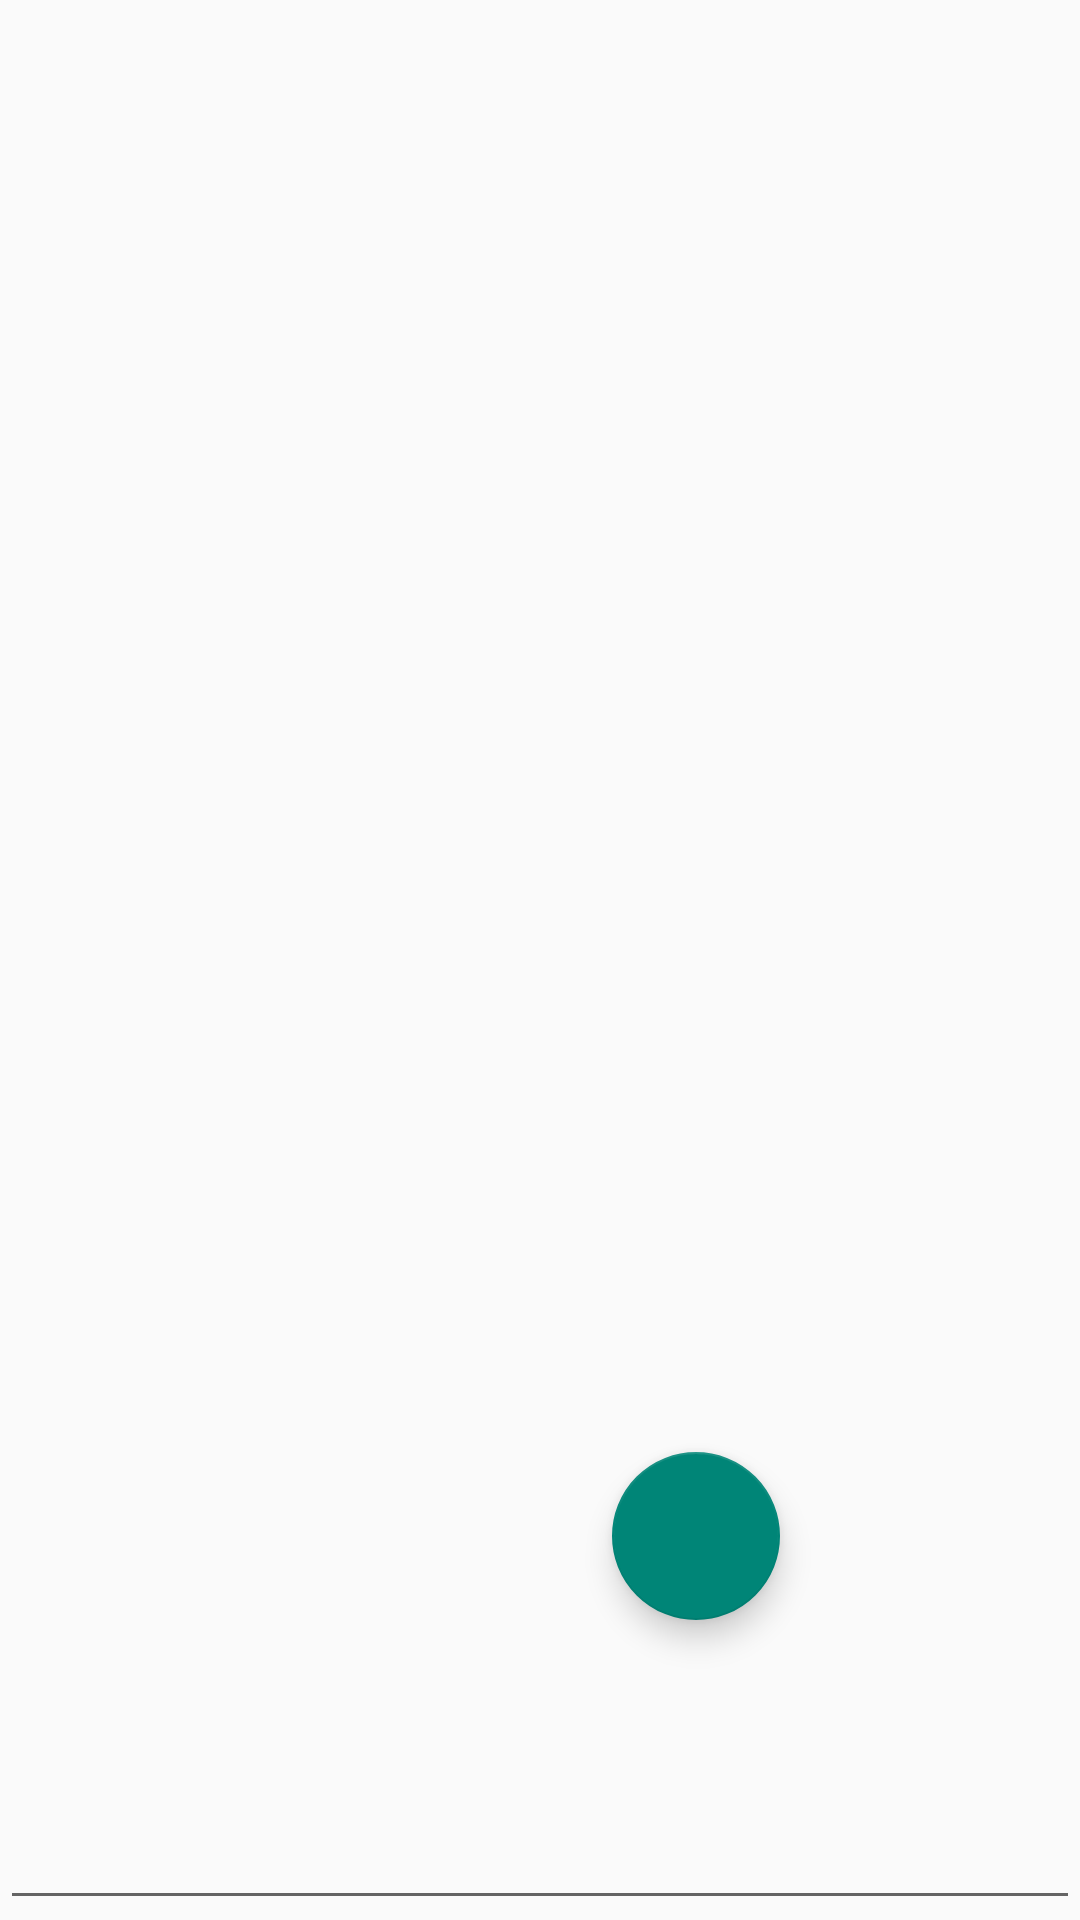

This screen was rendered from an Android layout file. Write that file and the resources it references.
<!-- AndroidManifest.xml: application theme Theme.AndroidDiary -->
<!-- res/layout/activity_note_editor.xml -->
<?xml version="1.0" encoding="utf-8"?>
<androidx.constraintlayout.widget.ConstraintLayout xmlns:android="http://schemas.android.com/apk/res/android"
    xmlns:app="http://schemas.android.com/apk/res-auto"
    xmlns:tools="http://schemas.android.com/tools"
    android:layout_width="match_parent"
    android:layout_height="match_parent"
    tools:context=".DiaryEditorActivity">

    
    <EditText
        android:id="@+id/editTextTextMultiLine"
        android:layout_width="match_parent"
        android:layout_height="match_parent"
        android:ems="10"
        android:gravity="start|top"
        android:inputType="textMultiLine"
        android:singleLine="false"
        app:layout_constraintBottom_toBottomOf="parent"
        app:layout_constraintEnd_toEndOf="parent"
        app:layout_constraintStart_toStartOf="parent"
        app:layout_constraintTop_toTopOf="parent" />

    <com.google.android.material.floatingactionbutton.FloatingActionButton
        android:id="@+id/addText"
        android:layout_width="wrap_content"
        android:layout_height="wrap_content"
        android:layout_marginEnd="100dp"
        android:layout_marginBottom="100dp"
        app:layout_constraintBottom_toBottomOf="parent"
        app:layout_constraintEnd_toEndOf="parent" />

</androidx.constraintlayout.widget.ConstraintLayout>
<!-- resources referenced by this layout -->
<resources>
  <style name="Theme.AndroidDiary" parent="Theme.AppCompat.Light.DarkActionBar">
          
          <item name="colorPrimary">@color/red</item>
          <item name="colorPrimaryVariant">@color/red</item>
          <item name="colorOnPrimary">@color/white</item>
          
          <item name="colorSecondary">@color/teal_200</item>
          <item name="colorSecondaryVariant">@color/teal_700</item>
          <item name="colorOnSecondary">@color/black</item>
          
          <item name="android:statusBarColor">?attr/colorPrimaryVariant</item>
          
      </style>
  <color name="red">#D12828</color>
  <color name="white">#FFFFFFFF</color>
  <color name="teal_200">#FF03DAC5</color>
  <color name="teal_700">#FF018786</color>
  <color name="black">#FF000000</color>
</resources>
